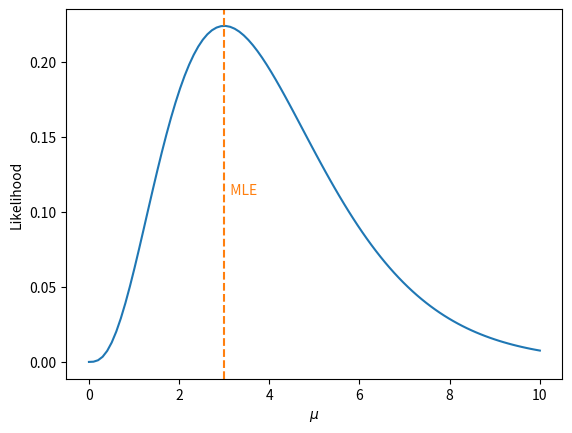

The script that saved this image:
k = 3

import numpy as np
mu = np.linspace(0, 10, num=100)

from scipy.stats import poisson
likelihood = poisson.pmf(k, mu=mu)
likelihood

mu_mle = k

import matplotlib.pyplot as plt
fig, ax = plt.subplots()
ax.set_xlabel("$\mu$")
ax.set_ylabel("Likelihood")
ax.plot(mu, likelihood, label="Likelihood")
ax.axvline(mu_mle, ls='--', color='tab:orange', label="MLE")
ax.text(mu_mle, 0.5,"  MLE", transform = ax.get_xaxis_transform(), color='tab:orange')